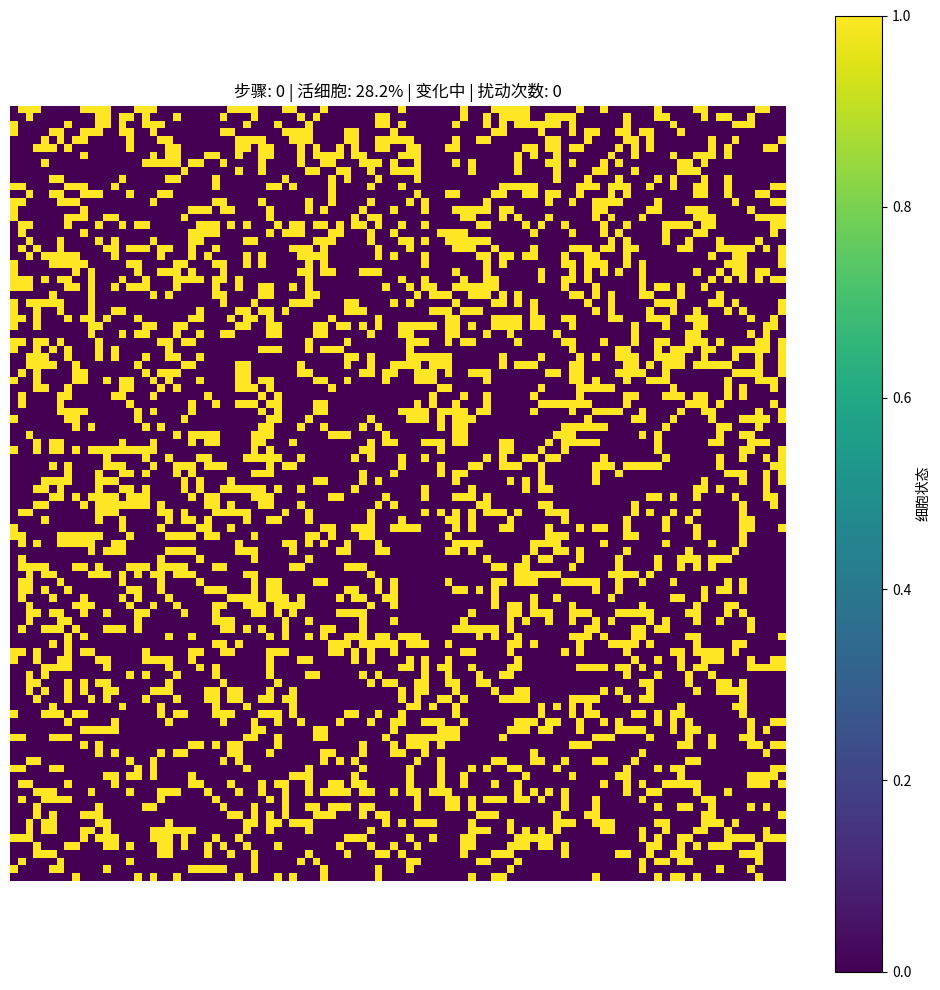

Reproduce this figure in Python.
# 导入必要的库
import numpy as np  # 用于数值计算和网格处理
import matplotlib.pyplot as plt  # 数据可视化
from matplotlib.animation import FuncAnimation  # 创建动画

# 初始化网格函数
def initialize_grid(size):
    """创建随机初始化的二维网格
    参数:
        size: 网格尺寸（size x size）
    返回:
        随机初始化的二维网格，p=[0.7,0.3]表示70%概率生成0(死细胞)，30%概率生成1(活细胞)
    """
    return np.random.choice([0, 1], size=(size, size), p=[0.7, 0.3]).astype(np.int8)

# 邻居计数器函数
def count_neighbors(grid, x, y, size):
    """计算 (x,y) 位置的活邻居数量
    参数:
        grid: 当前网格状态
        x, y: 当前细胞坐标
        size: 网格尺寸
    返回:
        邻居中活细胞的数量
    注意:
        使用循环边界条件处理网格边缘，使网格呈现无限延伸效果
    """
    neighbors = 0
    for dx in [-1, 0, 1]:  # 水平方向偏移
        for dy in [-1, 0, 1]:  # 垂直方向偏移
            if dx == 0 and dy == 0:  # 排除自身
                continue
            nx, ny = (x + dx) % size, (y + dy) % size  # 循环边界处理
            neighbors += grid[nx, ny]  # 累计邻居状态
    return neighbors

# 网格状态更新函数
def update_grid(grid, add_disturbance=False):
    """康威生命游戏规则更新
    参数:
        grid: 当前网格状态
        add_disturbance: 是否添加随机扰动
    返回:
        更新后的网格状态
    规则:
        1. 活细胞邻居 <2 或 >3 → 死亡（模拟孤独或拥挤导致死亡）
        2. 死细胞邻居 ==3 → 复活（模拟繁殖）
        3. 如果系统稳定，添加随机扰动（优化规则）
    """
    size = grid.shape[0]
    new_grid = grid.copy()  # 创建新网格副本
    
    # 应用标准康威生命游戏规则
    for x in range(size):
        for y in range(size):
            neighbors = count_neighbors(grid, x, y, size)
            if grid[x, y] == 1:  # 活细胞判断
                if neighbors < 2 or neighbors > 3:
                    new_grid[x, y] = 0  # 死亡规则：孤独或拥挤
            else:  # 死细胞判断
                if neighbors == 3:
                    new_grid[x, y] = 1  # 复活规则：繁殖
    
    # 如果需要添加扰动（系统稳定时）
    if add_disturbance:
        # 随机选择网格中的少量点进行状态翻转
        disturbance_points = int(size * size * 0.01)  # 扰动1%的细胞
        for _ in range(disturbance_points):
            x, y = np.random.randint(0, size), np.random.randint(0, size)
            new_grid[x, y] = 1 - new_grid[x, y]  # 翻转细胞状态
            
    return new_grid

# 检查网格是否稳定（没有变化或循环）
def is_stable(grid_history, current_grid, stability_threshold=5):
    """检查网格是否达到稳定状态
    参数:
        grid_history: 历史网格状态列表
        current_grid: 当前网格状态
        stability_threshold: 稳定性判断阈值
    返回:
        布尔值，表示系统是否稳定
    """
    # 如果历史记录不足，认为不稳定
    if len(grid_history) < stability_threshold:
        return False
    
    # 检查是否与最近的网格状态相同（静态稳定）
    for i in range(1, min(stability_threshold + 1, len(grid_history))):
        if np.array_equal(grid_history[-i], current_grid):
            return True
    
    # 检查是否存在循环模式（周期稳定）
    for period in range(2, min(stability_threshold, len(grid_history) // 2 + 1)):
        is_cycle = True
        for offset in range(period):
            if not np.array_equal(grid_history[-(offset+1)], grid_history[-(offset+1+period)]):
                is_cycle = False
                break
        if is_cycle:
            return True
            
    return False

# 动画更新函数
def animate(frame):
    """动画帧更新函数
    参数:
        frame: 当前帧号
    返回:
        更新后的图像对象
    """
    global current_grid, grid_history, stability_counter, disturbance_counter
    
    # 检查系统是否稳定
    stable = is_stable(grid_history, current_grid)
    
    # 更新网格状态
    if stable:
        stability_counter += 1
        # 每隔10帧添加一次扰动
        if stability_counter % 10 == 0:
            current_grid = update_grid(current_grid, add_disturbance=True)
            disturbance_counter += 1
        else:
            current_grid = update_grid(current_grid)
    else:
        stability_counter = 0
        current_grid = update_grid(current_grid)
    
    # 保存历史状态（最多保留50个状态以节省内存）
    grid_history.append(current_grid.copy())
    if len(grid_history) > 50:
        grid_history.pop(0)
    
    # 计算活细胞比例
    alive_ratio = np.sum(current_grid) / (current_grid.shape[0] * current_grid.shape[1]) * 100
    
    # 更新图像和标题
    img.set_array(current_grid)
    ax.set_title(f"步骤: {frame} | 活细胞: {alive_ratio:.1f}% | {'稳定' if stable else '变化中'} | 扰动次数: {disturbance_counter}")
    
    return img,  # 返回更新后的图像对象

# 主程序入口
if __name__ == "__main__":
    # 参数配置
    grid_size = 100       # 100x100网格
    update_interval = 50  # 50ms更新间隔
    
    # 初始化全局变量
    current_grid = initialize_grid(grid_size)  # 当前网格状态
    grid_history = [current_grid.copy()]       # 网格历史状态
    stability_counter = 0                      # 稳定状态计数器
    disturbance_counter = 0                    # 扰动计数器
    
    # 创建绘图窗口
    fig, ax = plt.subplots(figsize=(10, 10))  # 10x10英寸画布
    ax.set_axis_off()  # 隐藏坐标轴
    img = ax.imshow(current_grid, cmap='viridis', interpolation='nearest')  # 创建初始图像，使用viridis配色
    plt.colorbar(img, ax=ax, label='细胞状态')  # 添加颜色条
    
    # 创建动画
    ani = FuncAnimation(
        fig, 
        animate,
        frames=500,       # 生成500帧动画
        interval=update_interval,  # 每帧间隔
        blit=True        # 优化渲染性能
    )
    
    # 显示动画
    plt.tight_layout()  # 优化布局
    plt.show()  # 启动matplotlib事件循环